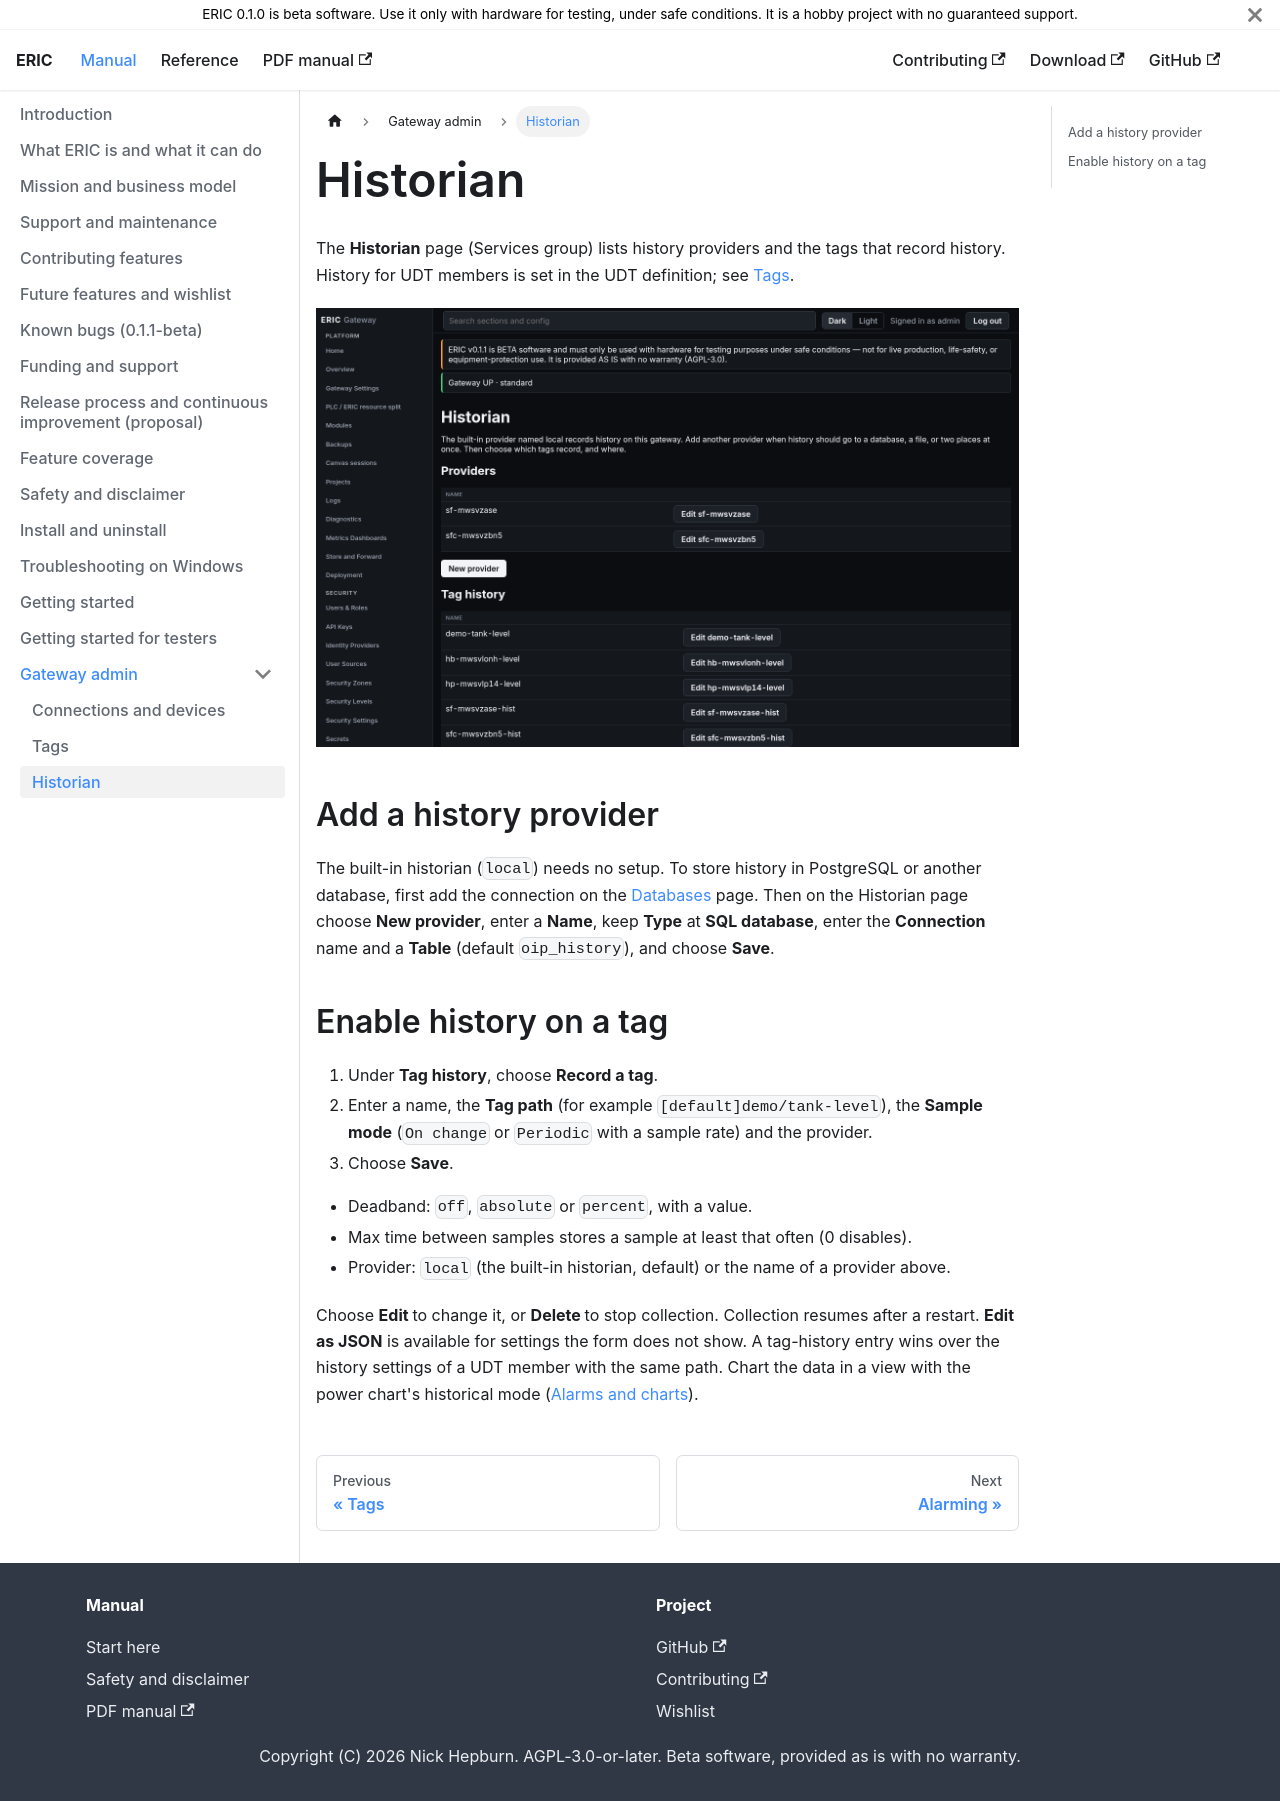

repository: neh773/eric-platform · page: manual/gateway/historian/index.html · generator: docusaurus

# Historian

The **Historian** page (Services group) lists history providers and the tags that record history. History for UDT members is set in the UDT definition; see [Tags](tags.md#udts).

![Historian](../img/admin-historian.png)

## Add a history provider

The built-in historian (`local`) needs no setup. To store history in PostgreSQL or another database, first add the connection on the [Databases](databases.md) page. Then on the Historian page choose **New provider**, enter a **Name**, keep **Type** at **SQL database**, enter the **Connection** name and a **Table** (default `oip_history`), and choose **Save**.

## Enable history on a tag

1. Under **Tag history**, choose **Record a tag**.
2. Enter a name, the **Tag path** (for example `[default]demo/tank-level`), the **Sample mode** (`On change` or `Periodic` with a sample rate) and the provider.
3. Choose **Save**.

- Deadband: `off`, `absolute` or `percent`, with a value.
- Max time between samples stores a sample at least that often (0 disables).
- Provider: `local` (the built-in historian, default) or the name of a provider above.

Choose **Edit <name>** to change it, or **Delete <name>** to stop collection. Collection resumes after a restart. **Edit as JSON** is available for settings the form does not show. A tag-history entry wins over the history settings of a UDT member with the same path. Chart the data in a view with the power chart's historical mode ([Alarms and charts](../runtime/alarms-charts.md)).
